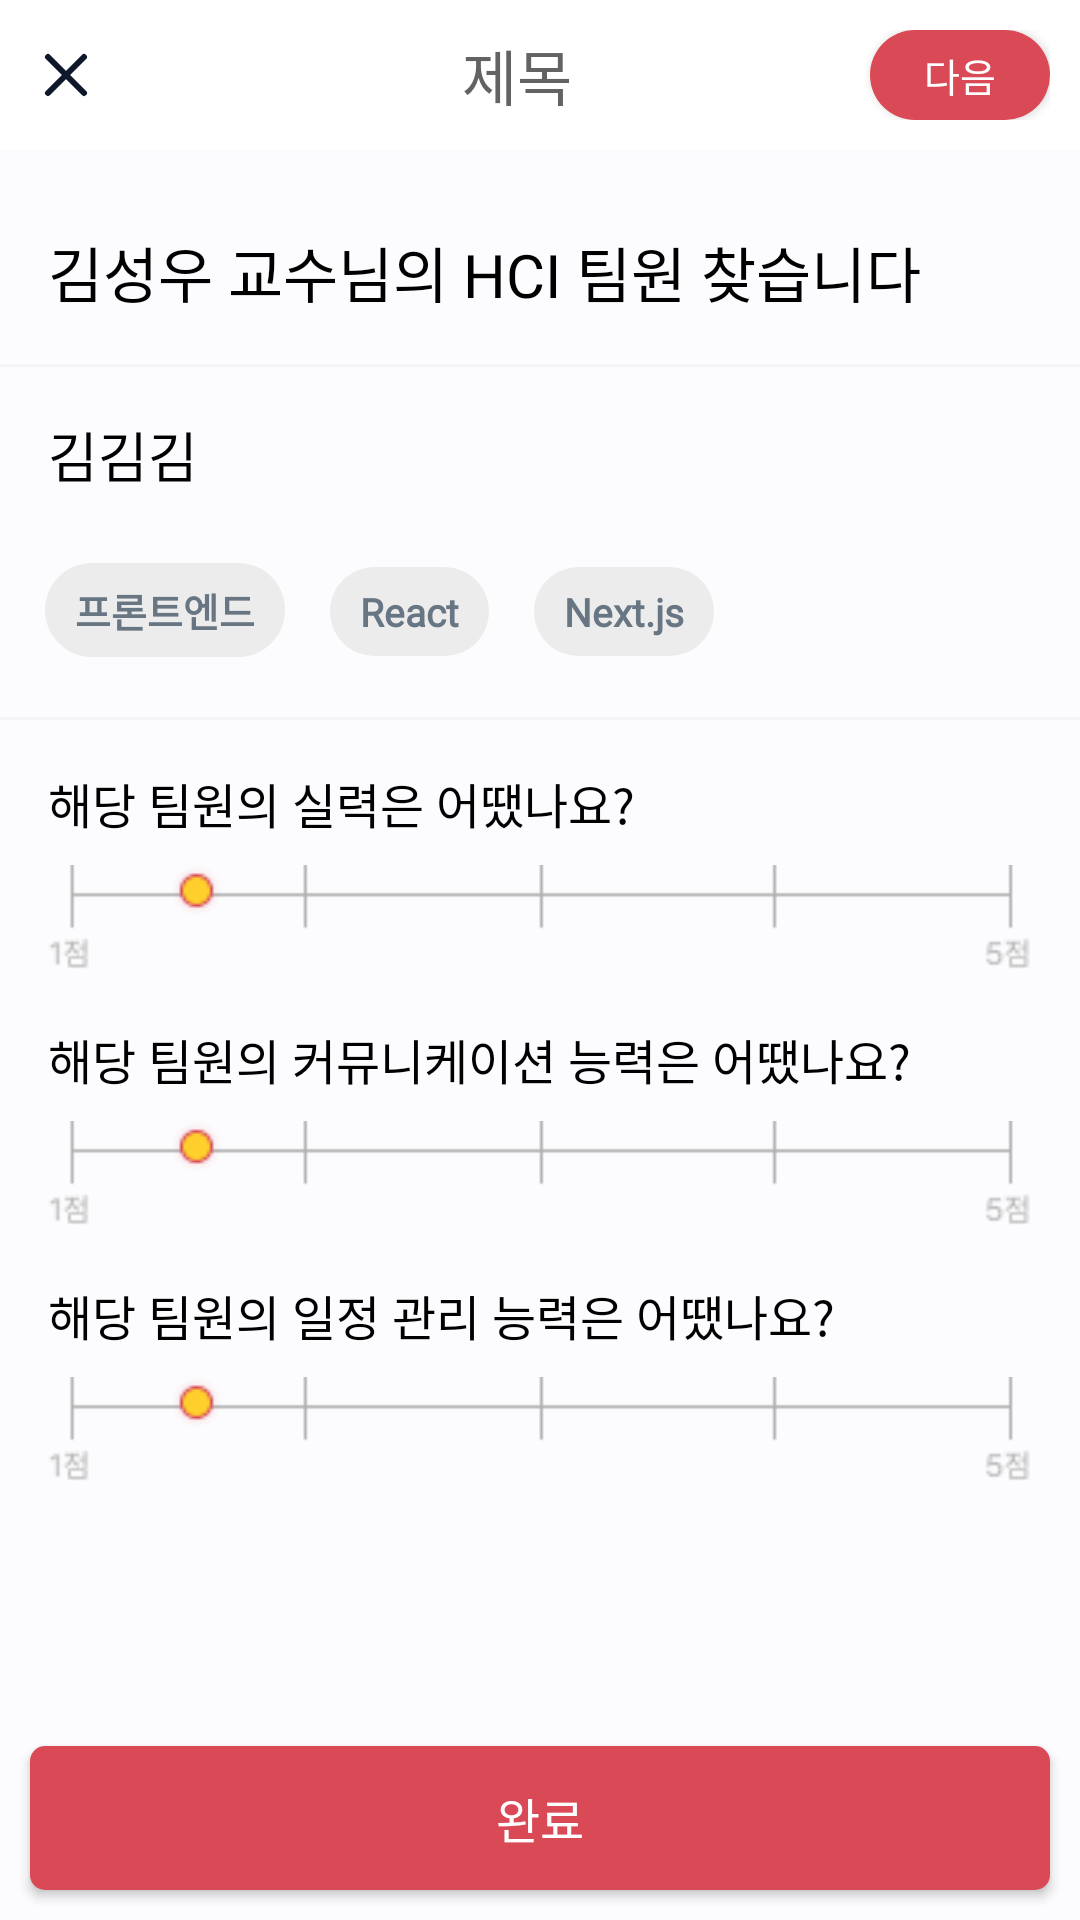

The Android layout XML behind this screen, and the referenced resources:
<!-- AndroidManifest.xml: application theme Theme.MakeTeam_app -->
<!-- res/layout/fragment_evaluation.xml -->
<?xml version="1.0" encoding="utf-8"?>
<layout xmlns:tools="http://schemas.android.com/tools"
    xmlns:android="http://schemas.android.com/apk/res/android"
    xmlns:app="http://schemas.android.com/apk/res-auto">
    <androidx.constraintlayout.widget.ConstraintLayout
        android:id="@+id/main"
        android:layout_width="match_parent"
        android:layout_height="match_parent"
        android:background="@color/project_white"
        tools:context=".view.board.write.fragment_write_new_board_preview">

        <include
            android:id="@+id/header_evaluation"
            layout="@layout/include_header"
            app:layout_constraintEnd_toEndOf="parent"
            app:layout_constraintStart_toStartOf="parent"
            app:layout_constraintTop_toTopOf="parent" />

        <include
            android:id="@+id/list_team_find"
            layout="@layout/include_title"
            android:layout_width="match_parent"
            android:layout_height="wrap_content"
            android:layout_marginTop="10dp"
            app:layout_constraintEnd_toEndOf="parent"
            app:layout_constraintHorizontal_bias="0.0"
            app:layout_constraintStart_toStartOf="parent"
            app:layout_constraintTop_toBottomOf="@+id/header_evaluation" />

        <include
            android:id="@+id/list_judment"
            layout="@layout/include_my_stack"
            android:layout_width="match_parent"
            android:layout_height="wrap_content"
            app:layout_constraintEnd_toEndOf="parent"
            app:layout_constraintHorizontal_bias="0.0"
            app:layout_constraintStart_toStartOf="parent"
            app:layout_constraintTop_toBottomOf="@+id/list_team_find" />

        <include
            android:id="@+id/list_application"
            layout="@layout/include_evaluation"
            android:layout_width="match_parent"
            android:layout_height="wrap_content"
            app:layout_constraintEnd_toEndOf="parent"
            app:layout_constraintStart_toStartOf="parent"
            app:layout_constraintTop_toBottomOf="@id/list_judment" />

        <androidx.appcompat.widget.AppCompatButton
            android:id="@+id/btn_success"
            android:layout_width="match_parent"
            android:layout_height="wrap_content"
            android:text="완료"
            android:background="@drawable/background_btn_red"
            android:textSize="16sp"
            android:textColor="@color/white"
            android:fontFamily="@font/pretendard_bold"
            android:layout_margin="10dp"
            app:layout_constraintBottom_toBottomOf="parent"
            app:layout_constraintStart_toStartOf="parent"
            app:layout_constraintEnd_toEndOf="parent"/>
    </androidx.constraintlayout.widget.ConstraintLayout>
</layout>
<!-- res/layout/include_header.xml (included above) -->
<?xml version="1.0" encoding="utf-8"?>
<androidx.constraintlayout.widget.ConstraintLayout
    xmlns:android="http://schemas.android.com/apk/res/android"
    xmlns:app="http://schemas.android.com/apk/res-auto"
    android:layout_width="match_parent"
    android:layout_height="wrap_content"
    android:background="@color/white">

    <LinearLayout
        android:layout_width="match_parent"
        android:layout_height="wrap_content"
        android:layout_marginStart="10dp"
        android:layout_marginTop="10dp"
        android:layout_marginEnd="10dp"
        android:layout_marginBottom="10dp"
        android:gravity="center"
        android:orientation="horizontal"
        app:layout_constraintBottom_toBottomOf="parent"
        app:layout_constraintEnd_toEndOf="parent"
        app:layout_constraintStart_toStartOf="parent"
        app:layout_constraintTop_toTopOf="parent">

        <ImageButton
            android:id="@+id/btn_back_x"
            android:layout_width="wrap_content"
            android:layout_height="wrap_content"
            android:background="@drawable/ic_delete" />

        <TextView
            android:id="@+id/text_header_title"
            android:layout_width="wrap_content"
            android:layout_height="wrap_content"
            android:layout_marginStart="31dp"
            android:layout_weight="1"
            android:fontFamily="@font/pretendard_regular"
            android:gravity="center"
            android:text="제목"
            android:textColor="@color/text_gray"
            android:textSize="20sp" />

        <androidx.appcompat.widget.AppCompatButton
            android:id="@+id/btn_write_detail_setting"
            android:layout_width="60dp"
            android:layout_height="30dp"
            android:layout_marginHorizontal="10dp"
            android:layout_marginStart="10dp"
            android:background="@drawable/background_btn_red_round"
            android:fontFamily="@font/pretendard_regular"
            android:text="다음"
            android:textColor="@color/white"
            android:textSize="13sp" />

    </LinearLayout>

</androidx.constraintlayout.widget.ConstraintLayout>
<!-- res/layout/include_title.xml (included above) -->
<?xml version="1.0" encoding="utf-8"?>

<LinearLayout xmlns:android="http://schemas.android.com/apk/res/android"
    android:layout_width="match_parent"
    android:layout_height="wrap_content"
    android:id="@+id/list_team_find"
    android:orientation="vertical">

    <LinearLayout
        android:layout_width="match_parent"
        android:layout_height="wrap_content"
        android:orientation="horizontal"
        android:padding="16dp">

        <LinearLayout
            android:layout_width="0dp"
            android:layout_height="wrap_content"
            android:layout_weight="1"
            android:orientation="vertical"
            android:gravity="center_vertical">

            <TextView
                android:id="@+id/title"
                android:layout_width="wrap_content"
                android:layout_height="wrap_content"
                android:text="김성우 교수님의 HCI 팀원 찾습니다"
                android:textSize="20sp"
                android:textColor="@android:color/black"
                android:fontFamily="@font/pretendard_bold"/>

        </LinearLayout>
    </LinearLayout>

    <View
        android:layout_width="match_parent"
        android:layout_height="1dp"
        android:background="@color/background_text_gray"/>
</LinearLayout>
<!-- res/layout/include_my_stack.xml (included above) -->
<?xml version="1.0" encoding="utf-8"?>

<LinearLayout xmlns:android="http://schemas.android.com/apk/res/android"
    android:layout_width="match_parent"
    android:layout_height="wrap_content"
    android:orientation="vertical"
    android:background="?android:attr/selectableItemBackground">


    <LinearLayout
        android:id="@+id/linearLayout"
        android:layout_width="match_parent"
        android:layout_height="wrap_content"
        android:orientation="vertical">

        <TextView
            android:id="@+id/stack_title"
            android:layout_width="wrap_content"
            android:layout_height="wrap_content"
            android:text="김김김"
            android:paddingTop="16dp"
            android:paddingStart="16dp"
            android:textColor="#000000"
            android:textSize="18sp"
            android:layout_marginBottom="15dp"
            android:fontFamily="@font/pretendard_bold"
            android:typeface="@integer/material_motion_duration_long_1"
            android:paddingBottom="8dp" />

        <LinearLayout
            android:id="@+id/stack_buttons_layout"
            android:layout_width="match_parent"
            android:layout_height="wrap_content"

            android:orientation="horizontal"
            android:layout_marginBottom="20dp"
            android:layout_marginStart="15dp">

            <TextView
                android:id="@+id/my_stack_LLM"
                android:layout_width="wrap_content"
                android:layout_height="wrap_content"
                android:background="@drawable/btn_round"
                android:fontFamily="@font/pretendard_regular"
                android:paddingHorizontal="10dp"
                android:paddingVertical="6dp"
                android:text="프론트엔드"
                android:textStyle="bold"
                android:layout_marginEnd="15dp"
                android:textColor="#687684"
                android:textSize="13sp" />

            <TextView
                android:id="@+id/my_stack_FastAPI"
                android:layout_width="wrap_content"
                android:layout_height="wrap_content"
                android:background="@drawable/btn_round"
                android:fontFamily="@font/pretendard_regular"
                android:paddingHorizontal="10dp"
                android:paddingVertical="6dp"
                android:text="React"
                android:textStyle="bold"
                android:layout_marginEnd="15dp"
                android:textColor="#687684"
                android:textSize="13sp" />

            <TextView
                android:id="@+id/my_stack_Android"
                android:layout_width="wrap_content"
                android:layout_height="wrap_content"
                android:background="@drawable/btn_round"
                android:fontFamily="@font/pretendard_regular"
                android:paddingHorizontal="10dp"
                android:paddingVertical="6dp"
                android:text="Next.js"
                android:textStyle="bold"
                android:layout_marginEnd="15dp"
                android:textColor="#687684"
                android:textSize="13sp" />

        </LinearLayout>
        <View
            android:layout_width="match_parent"
            android:layout_height="1dp"
            android:background="@color/background_text_gray"/>
    </LinearLayout>
</LinearLayout>
<!-- res/layout/include_evaluation.xml (included above) -->
<?xml version="1.0" encoding="utf-8"?>

<LinearLayout xmlns:android="http://schemas.android.com/apk/res/android"
    android:layout_width="match_parent"
    android:layout_height="match_parent"
    android:orientation="vertical"
    android:padding="16dp">

    <TextView
        android:id="@+id/score_skill"
        android:layout_width="wrap_content"
        android:layout_height="wrap_content"
        android:text="해당 팀원의 실력은 어땠나요?"
        android:textColor="@color/black"
        android:fontFamily="@font/pretendard_bold"
        android:textSize="16sp" />

    <RelativeLayout
        android:layout_width="match_parent"
        android:layout_height="wrap_content"
        android:layout_marginTop="8dp">

        <ImageView
            android:id="@+id/score_bar_1"
            android:layout_width="match_parent"
            android:layout_height="wrap_content"
            android:src="@drawable/score_bar" />

        <ImageView
            android:id="@+id/score_point_1"
            android:layout_width="wrap_content"
            android:layout_height="wrap_content"
            android:layout_marginLeft="40dp"
            android:src="@drawable/score_point" />
    </RelativeLayout>

    <TextView
        android:id="@+id/score_community"
        android:layout_width="wrap_content"
        android:layout_height="wrap_content"
        android:text="해당 팀원의 커뮤니케이션 능력은 어땠나요?"
        android:textColor="@color/black"
        android:fontFamily="@font/pretendard_bold"
        android:textSize="16sp"
        android:layout_marginTop="16dp" />

    <RelativeLayout
        android:layout_width="match_parent"
        android:layout_height="wrap_content"
        android:layout_marginTop="8dp">

        <ImageView
            android:id="@+id/score_bar_2"
            android:layout_width="match_parent"
            android:layout_height="wrap_content"
            android:src="@drawable/score_bar" />

        <ImageView
            android:id="@+id/score_point_2"
            android:layout_width="wrap_content"
            android:layout_height="wrap_content"
            android:layout_marginLeft="40dp"
            android:src="@drawable/score_point" />
    </RelativeLayout>

    <TextView
        android:id="@+id/score_schedule"
        android:layout_width="wrap_content"
        android:layout_height="wrap_content"
        android:text="해당 팀원의 일정 관리 능력은 어땠나요?"
        android:textColor="@color/black"
        android:fontFamily="@font/pretendard_bold"
        android:textSize="16sp"
        android:layout_marginTop="16dp" />

    <RelativeLayout
        android:layout_width="match_parent"
        android:layout_height="wrap_content"
        android:layout_marginTop="8dp">

        <ImageView
            android:id="@+id/score_bar_3"
            android:layout_width="match_parent"
            android:layout_height="wrap_content"
            android:src="@drawable/score_bar" />

        <ImageView
            android:id="@+id/score_point_3"
            android:layout_width="wrap_content"
            android:layout_height="wrap_content"
            android:layout_marginLeft="40dp"
            android:src="@drawable/score_point" />
    </RelativeLayout>
</LinearLayout>
<!-- resources referenced by this layout -->
<resources>
  <color name="background_text_gray">#F4F4F4</color>
  <color name="black">#FF000000</color>
  <color name="project_white">#FFFCFCFE</color>
  <color name="text_gray">#FF636363</color>
  <color name="white">#FFFFFFFF</color>
  <!-- drawable background_btn_red (drawable) -->
  <?xml version="1.0" encoding="utf-8"?>
  <shape xmlns:android="http://schemas.android.com/apk/res/android"
      android:shape="rectangle">
  
      <solid
          android:color="@color/main_color"/>
  
      <corners
          android:radius="5dp"/>
  
  </shape>
  <!-- drawable background_btn_red_round (drawable) -->
  <?xml version="1.0" encoding="utf-8"?>
  <shape xmlns:android="http://schemas.android.com/apk/res/android"
      android:shape="rectangle">
  
      <solid
          android:color="@color/main_color"/>
  
      <corners
          android:radius="30dp"/>
  
  </shape>
  <!-- drawable btn_round (drawable) -->
  <?xml version="1.0" encoding="utf-8"?>
  
  <shape xmlns:android="http://schemas.android.com/apk/res/android"
      android:shape="rectangle">
  
      <solid
          android:color="#ECECEC"/>
  
      <corners
          android:radius="50dp"/>
  
  </shape>
  <!-- drawable ic_delete (drawable) -->
  <vector xmlns:android="http://schemas.android.com/apk/res/android"
      android:width="24dp"
      android:height="24dp"
      android:viewportWidth="24"
      android:viewportHeight="24">
    <path
        android:pathData="M18,6L6,18"
        android:strokeLineJoin="round"
        android:strokeWidth="2"
        android:fillColor="#00000000"
        android:strokeColor="#0F172A"
        android:strokeLineCap="round"/>
    <path
        android:pathData="M6,6L18,18"
        android:strokeLineJoin="round"
        android:strokeWidth="2"
        android:fillColor="#00000000"
        android:strokeColor="#0F172A"
        android:strokeLineCap="round"/>
  </vector>
  <!-- drawable score_bar: png bitmap (drawable, 791 bytes) -->
  <!-- drawable score_point: png bitmap (drawable, 917 bytes) -->
  <style name="Theme.MakeTeam_app" parent="Base.Theme.MakeTeam_app" />
  <color name="main_color">#FFD94A56</color>
  <style name="Base.Theme.MakeTeam_app" parent="Theme.Material3.DayNight.NoActionBar">
          
          <item name="android:statusBarColor">@color/black</item>
      </style>
</resources>
